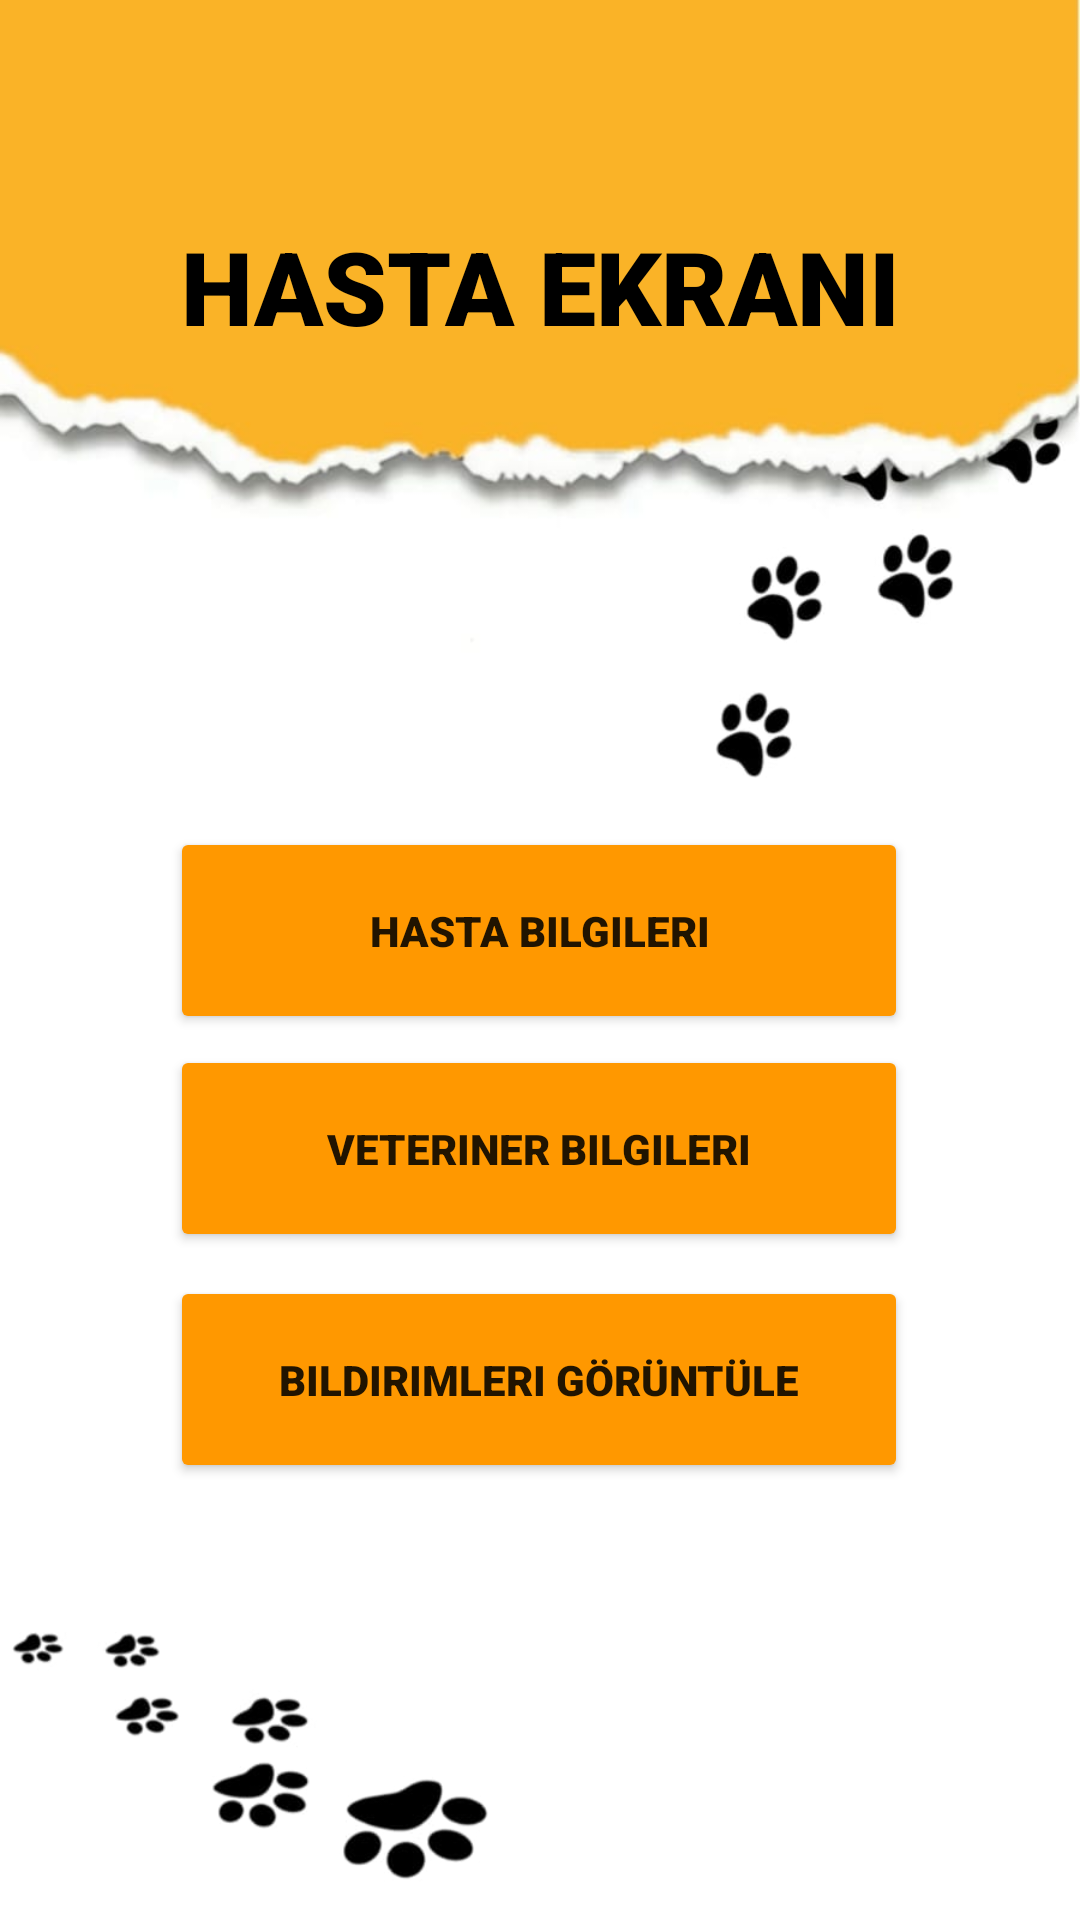

Here is an Android app screen rendered from its layout file. Give the layout XML and the strings, colors and styles it references.
<!-- AndroidManifest.xml: application theme Theme.PetSAPP -->
<!-- res/layout/activity_hastasayfa.xml -->
<?xml version="1.0" encoding="utf-8"?>
<androidx.constraintlayout.widget.ConstraintLayout xmlns:android="http://schemas.android.com/apk/res/android"
    xmlns:app="http://schemas.android.com/apk/res-auto"
    xmlns:tools="http://schemas.android.com/tools"
    android:layout_width="match_parent"
    android:layout_height="match_parent"
    tools:context=".hastasayfa">

    <androidx.constraintlayout.widget.ConstraintLayout
        android:layout_width="match_parent"
        android:layout_height="match_parent"
        android:background="@drawable/girisekran"
        tools:context=".veterinerGiris"
        tools:layout_editor_absoluteX="38dp"
        tools:layout_editor_absoluteY="16dp">


        <Button
            android:id="@+id/hastabilgiler"
            android:layout_width="246dp"
            android:layout_height="69dp"
            android:backgroundTint="#FF9800"
            android:fontFamily="sans-serif-black"

            android:text="Hasta Bilgileri"
            app:layout_constraintBottom_toBottomOf="parent"
            app:layout_constraintEnd_toEndOf="parent"
            app:layout_constraintHorizontal_bias="0.496"
            app:layout_constraintStart_toStartOf="parent"
            app:layout_constraintTop_toTopOf="parent"
            app:layout_constraintVertical_bias="0.483" />

        <Button
            android:id="@+id/hastabildirimler"
            android:layout_width="246dp"
            android:layout_height="69dp"
            android:backgroundTint="#FF9800"
            android:fontFamily="sans-serif-black"

            android:text="Bildirimleri Görüntüle"
            app:layout_constraintBottom_toBottomOf="parent"
            app:layout_constraintEnd_toEndOf="parent"
            app:layout_constraintHorizontal_bias="0.496"
            app:layout_constraintStart_toStartOf="parent"
            app:layout_constraintTop_toTopOf="parent"
            app:layout_constraintVertical_bias="0.745" />

        <Button
            android:id="@+id/hastaveteriner"
            android:layout_width="246dp"
            android:layout_height="69dp"
            android:backgroundTint="#FF9800"
            android:fontFamily="sans-serif-black"

            android:text="Veteriner Bilgileri"
            app:layout_constraintBottom_toBottomOf="parent"
            app:layout_constraintEnd_toEndOf="parent"
            app:layout_constraintHorizontal_bias="0.496"
            app:layout_constraintStart_toStartOf="parent"
            app:layout_constraintTop_toTopOf="parent"
            app:layout_constraintVertical_bias="0.61" />

        <TextView
            android:id="@+id/VeterinerEkran"
            android:layout_width="wrap_content"
            android:layout_height="wrap_content"
            android:fontFamily="sans-serif-black"
            android:text="HASTA EKRANI"
            android:textColor="#000000"
            android:textSize="34sp"
            app:layout_constraintBottom_toBottomOf="parent"
            app:layout_constraintEnd_toEndOf="parent"
            app:layout_constraintStart_toStartOf="parent"
            app:layout_constraintTop_toTopOf="parent"
            app:layout_constraintVertical_bias="0.122" />


    </androidx.constraintlayout.widget.ConstraintLayout>
</androidx.constraintlayout.widget.ConstraintLayout>
<!-- resources referenced by this layout -->
<resources>
  <!-- drawable girisekran: jpeg bitmap (drawable, 37662 bytes) -->
  <style name="Theme.PetSAPP" parent="Theme.MaterialComponents.DayNight.DarkActionBar">
          
          <item name="colorPrimary">@color/purple_500</item>
          <item name="colorPrimaryVariant">@color/purple_700</item>
          <item name="colorOnPrimary">@color/white</item>
          
          <item name="colorSecondary">@color/teal_200</item>
          <item name="colorSecondaryVariant">@color/teal_700</item>
          <item name="colorOnSecondary">@color/black</item>
          
          <item name="android:statusBarColor">?attr/colorPrimaryVariant</item>
          
      </style>
  <color name="purple_500">#FF6200EE</color>
  <color name="purple_700">#FF3700B3</color>
  <color name="white">#FFFFFFFF</color>
  <color name="teal_200">#FF03DAC5</color>
  <color name="teal_700">#FF018786</color>
  <color name="black">#FF000000</color>
</resources>
